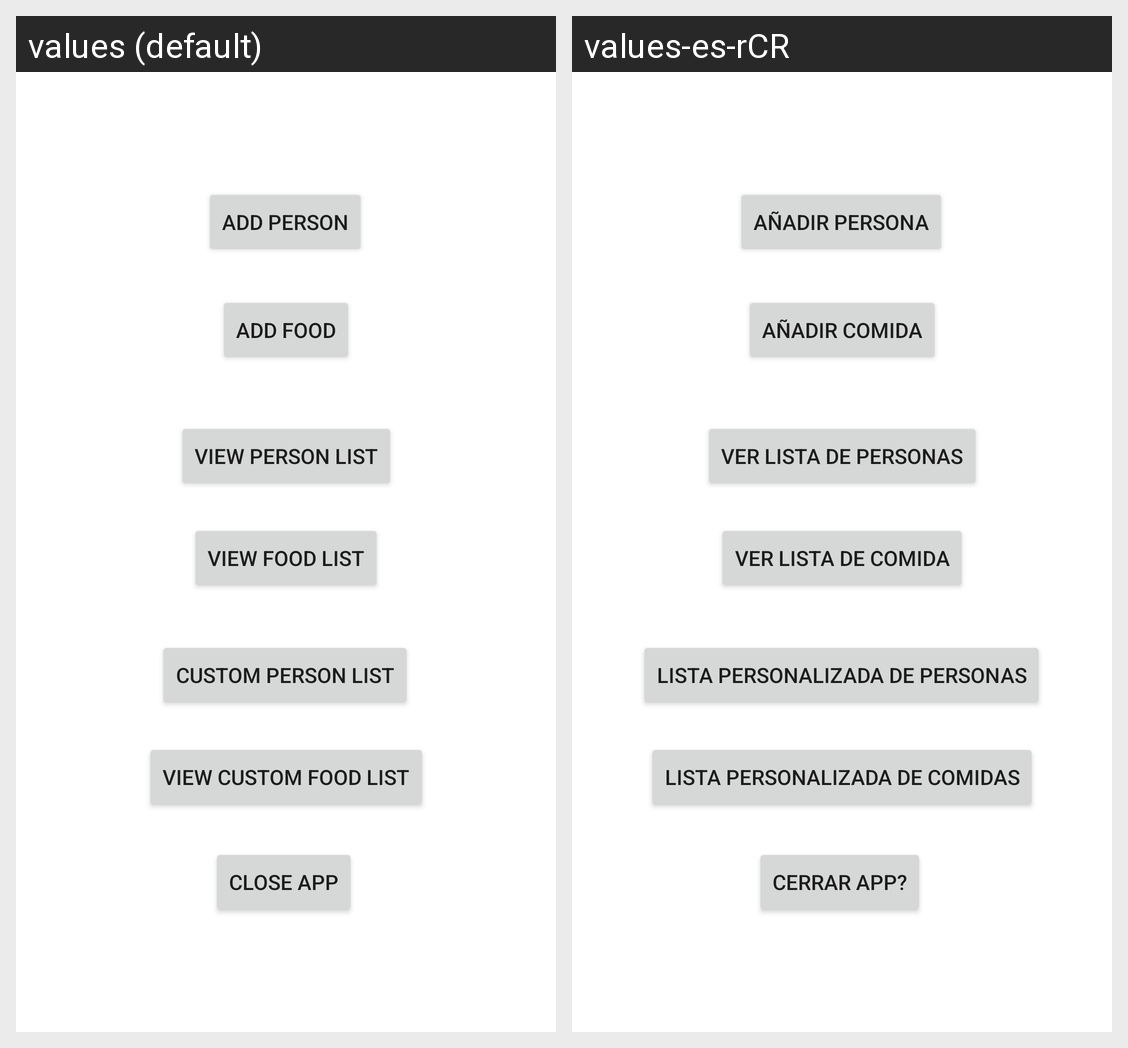

Translations of the strings shown on this Android screen, per locale in the grid:
Android screen res/layout/activity_main.xml rendered under 2 locales, left to right: values (default), values-es-rCR. Device: Nexus 5 (rendered at 1080×1920; each locale shown at half size, 540×960, under a caption strip naming it); theme Theme.ProyectoPersonal.
Strings drawn on this screen, with the default value and each locale's value (text and hints the layout hard-codes, and strings that could not be matched under every locale, appear in the picture but are not listed):

btn_addPerson
  values: Add Person
  values-es-rCR: Añadir Persona

btn_ListPerson
  values: View Person List
  values-es-rCR: Ver Lista de Personas

btn_CloseApp
  values: Close App
  values-es-rCR: Cerrar App?

btn_CustomPersonList
  values: Custom Person List
  values-es-rCR: Lista Personalizada de Personas

btn_AddComida
  values: Add Food
  values-es-rCR: Añadir Comida

btn_ViewFoodList
  values: View Food List
  values-es-rCR: Ver Lista de Comida

btn_ViewCustomFoodList
  values: View Custom Food List
  values-es-rCR: Lista Personalizada de Comidas
